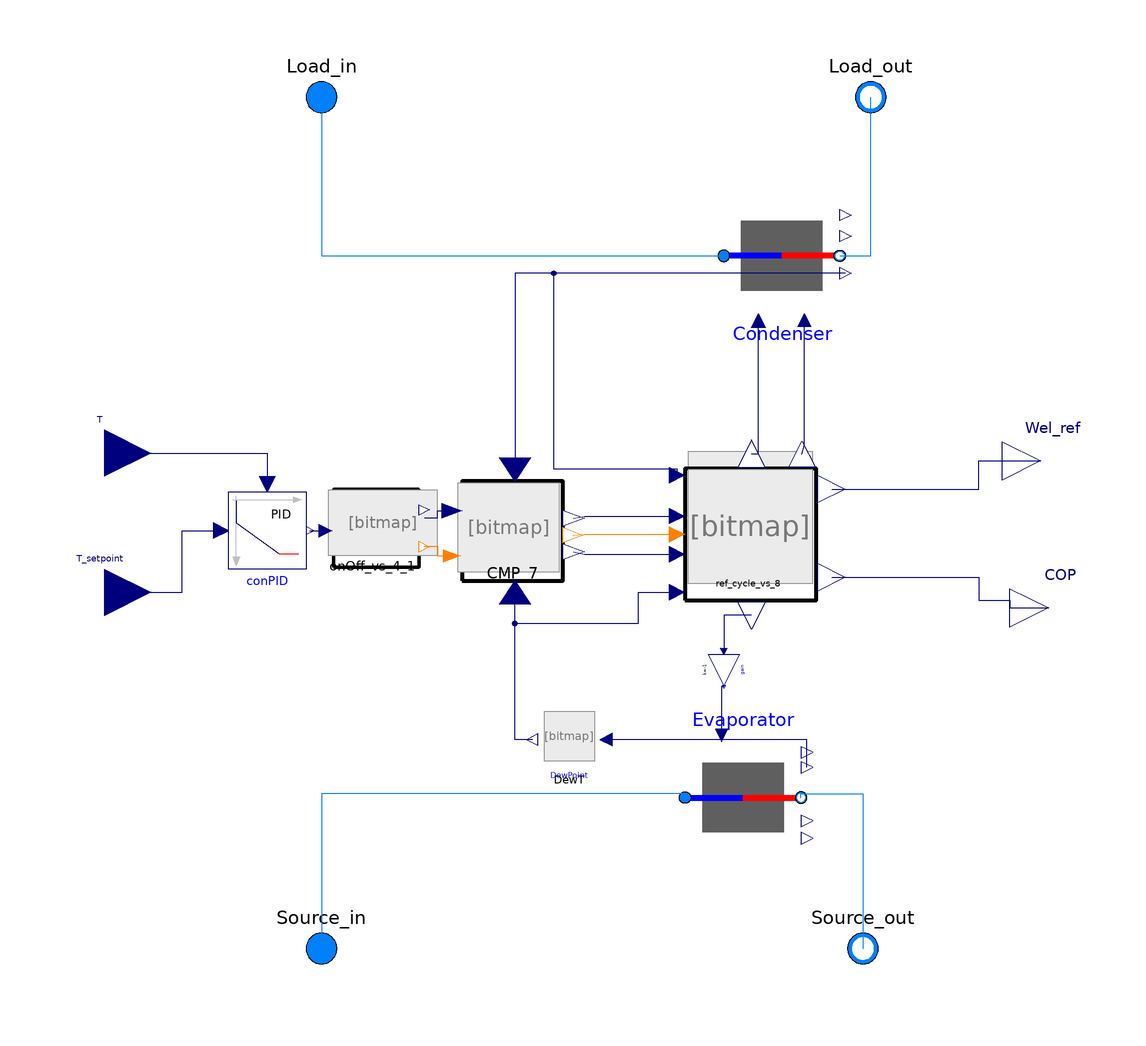

This picture is the connection diagram that the Modelica source below describes through its graphical annotations.

model HeatPump_vs_8
  "Integration with first order filter to smooth the passage from ON to OFF and viceversa"
  OldHeat.Ref_cycle_vs_8 ref_cycle_vs_8(
    fileName=fileName,
    SH=SH,
    SBC=SBC,
    redeclare package Medium = Medium,
    F=F) annotation (Placement(transformation(extent={{24,-20},{58,14}})));
  replaceable package Medium = ExternalMedia.Media.CoolPropMedium(
        mediumName = "R410a",
        substanceNames = {"R410a"})
        annotation (choices(choice(redeclare package Medium = ExternalMedia.Media.CoolPropMedium(mediumName = "R290",substanceNames = {"R290"}) "R290"),
                            choice(redeclare package Medium = ExternalMedia.Media.CoolPropMedium(mediumName = "R32",substanceNames = {"R32"})
                                                                                                                                             "R32"),
                            choice(redeclare package Medium = ExternalMedia.Media.CoolPropMedium(mediumName = "R410A",substanceNames = {"R410A"})
                                                                                                                                                 "R410A")),Dialog(group = "Refrigerant"));
  replaceable package cond_medium = Modelica.Media.Interfaces.PartialMedium
    annotation (choicesAllMatching=true,Dialog(group="Condenser"));
  parameter Modelica.Units.SI.MassFlowRate m_flow_cond_nominal
    "Nominal mass flow rate" annotation (Dialog(group="Condenser"));
  parameter Modelica.Units.SI.PressureDifference dp__cond_nominal
    "Pressure difference" annotation (Dialog(group="Condenser"));
  replaceable package eva_medium = Modelica.Media.Interfaces.PartialMedium
    annotation (choicesAllMatching=true,Dialog(group="Evaporator"));

  parameter Modelica.Units.SI.MassFlowRate m_flow_eva_nominal
    "Nominal mass flow rate" annotation (Dialog(group="Evaporator"));
  parameter Modelica.Units.SI.PressureDifference dp__eva_nominal
    "Pressure difference" annotation (Dialog(group="Evaporator"));
  parameter String fileName="Select a compressor model"
  "File path where polynomial coefficients are stored"
  annotation(choices(choice = "C:/Users/benafra10167/Desktop/CMP_polynomial/Fixed_Speed_Danfoss/HRH054U4 polynomials.xlsx",
                     choice = "C:/Users/benafra10167/Desktop/CMP_polynomial/Variable_Speed_Danfoss/VRJ028-K polynomials.xlsx",
                     choice = "C:/Users/benafra10167/Desktop/CMP_polynomial/Variable_Speed_Danfoss/VZH028CH polynomials.xlsx",
                     choice = "C:/Users/benafra10167/Desktop/CMP_polynomial/Variable_Speed_Copeland/XHV0181P-9E9-ED3015A polynomials.xlsx"),Dialog(group="CMP"));

  parameter Real SH "superheat" annotation (Dialog(group="Refrigerant"));
  parameter Real SBC "subcooling" annotation (Dialog(group="Refrigerant"));
  Modelica.Fluid.Interfaces.FluidPort_a Load_in( redeclare package Medium =
        cond_medium)
    "Fluid connector a (positive design flow direction is from port_a to port_b)"
    annotation (Placement(transformation(extent={{-80,100},{-60,120}}),
        iconTransformation(extent={{-80,100},{-60,120}})));
  Modelica.Fluid.Interfaces.FluidPort_b Load_out( redeclare package Medium =
        cond_medium)
    "Fluid connector b (positive design flow direction is from port_a to port_b)"
    annotation (Placement(transformation(extent={{62,100},{82,120}}),
        iconTransformation(extent={{62,100},{82,120}})));
  Modelica.Fluid.Interfaces.FluidPort_a Source_in( redeclare package Medium =
        eva_medium)
    "Fluid connector a (positive design flow direction is from port_a to port_b)"
    annotation (Placement(transformation(extent={{-80,-120},{-60,-100}}),
        iconTransformation(extent={{-80,-120},{-60,-100}})));
  Modelica.Fluid.Interfaces.FluidPort_b Source_out( redeclare package Medium =
        eva_medium)
    "Fluid connector b (positive design flow direction is from port_a to port_b)"
    annotation (Placement(transformation(extent={{60,-120},{80,-100}}),
        iconTransformation(extent={{60,-120},{80,-100}})));
  parameter Real F "Dabiri Correlation parameter"
    annotation (Dialog(group="CMP"));
  Modelica.Blocks.Interfaces.RealOutput Wel_ref
    "heating capacity calculated with refrigerant cycle"
    annotation (Placement(transformation(extent={{106,6},{126,26}}),
        iconTransformation(extent={{106,6},{126,26}})));
  Modelica.Blocks.Interfaces.RealOutput COP "Coefficient of performance"
    annotation (Placement(transformation(extent={{108,-32},{128,-12}}),
        iconTransformation(extent={{108,-32},{128,-12}})));
  parameter String CMP_type="Fixed speed" annotation (choices(choice = "Fixed speed", choice = "Variable speed 20 coeff",choice = "Variable speed 30 coeff"),Dialog(group="CMP"));
  parameter Modelica.Blocks.Types.SimpleController controllerType=Modelica.Blocks.Types.SimpleController.PID
    "Type of controller" annotation (Dialog(group="Controller"));
  parameter Real k=1 "Gain of controller"
    annotation (Dialog(group="Controller"));
  parameter Modelica.Units.SI.Time Ti=0.5 "Time constant of Integrator block"
    annotation (Dialog(group="Controller"));
  parameter Modelica.Units.SI.Time Td=0.1 "Time constant of Derivative block"
    annotation (Dialog(group="Controller"));
  parameter Real yMax=1 "Upper limit of output"
    annotation (Dialog(group="Controller"));
  parameter Real yMin=0 "Lower limit of output"
    annotation (Dialog(group="Controller"));
  OldHeat.CMP_poly_vs_7 CMP_7(fileName=fileName, CMP_type=CMP_type)
    annotation (Placement(transformation(extent={{-40,-18},{0,12}})));
  Condenser_variable_UA        Condenser(
    redeclare package Medium = cond_medium,
    m_flow_nominal=m_flow_cond_nominal,
    dp_nominal=dp__cond_nominal,
    fileName = fileName_cond)          annotation (Placement(transformation(extent={{34,54},{64,84}})));
  EvaporatorCondenserFixedTempFlow_UA_nom
                                Evaporator(
    redeclare package Medium = eva_medium,
    m_flow_nominal=m_flow_eva_nominal,
    dp_nominal=dp__eva_nominal,
    UA_nom=UA_eva)
    annotation (Placement(transformation(extent={{24,-56},{54,-86}})));
  Heating.OnOff_vs_4 onOff_vs_4_1(f_nominal=f_nominal)
    annotation (Placement(transformation(extent={{-70,-16},{-42,12}})));
  Modelica.Blocks.Interfaces.RealInput T
    "Connector of measurement input signal" annotation (Placement(
        transformation(extent={{-138,6},{-114,30}}),  iconTransformation(extent={{-138,6},
            {-114,30}})));
  Modelica.Blocks.Interfaces.RealInput T_setpoint
    "Connector of setpoint input signal" annotation (Placement(transformation(
          extent={{-138,-30},{-114,-6}}), iconTransformation(extent={{-138,-30},
            {-114,-6}})));
  Heating.Dew_T_calculation DewT(redeclare package Medium = Medium)
    annotation (Placement(transformation(extent={{2,-64},{-14,-48}})));
  Buildings.Controls.Continuous.LimPID conPID(
    controllerType=controllerType,
    k=k,
    Ti=Ti,
    Td=Td,
    yMax=yMax,
    yMin=yMin,
    y_reset=15)
    annotation (Placement(transformation(extent={{-94,8},{-74,-12}})));

  Modelica.Blocks.Math.Gain gain(k=-1) annotation (Placement(transformation(
        extent={{-4,-4},{4,4}},
        rotation=-90,
        origin={34,-38})));

  parameter Real UA_eva=1000 "Heat transfer/ area product"
    annotation (Dialog(group="Evaporator"));
  parameter Real f_nominal "nominal compressor frequency"
    annotation (Dialog(group="CMP"));
  parameter String fileName_cond ="C:/Users\benafra10167/Desktop/HE_polynomial/B8T.xlsx"
    "File path where polynomial coefficients are stored"
  annotation(choices(choice = "C:/Users/benafra10167/Desktop/HE_polynomial/B8T.xlsx",
             choice = "C:/Users/benafra10167/Desktop/HE_polynomial/B10T.xlsx"),Dialog(group="Condenser"));
equation
  connect(Load_in, Load_in)
    annotation (Line(points={{-70,110},{-70,110}}, color={0,127,255}));
  connect(Source_out, Source_out)
    annotation (Line(points={{70,-110},{70,-110}}, color={0,127,255}));
  connect(Load_out, Load_out)
    annotation (Line(points={{72,110},{72,110}}, color={0,127,255}));
  connect(ref_cycle_vs_8.Wel_ref, Wel_ref) annotation (Line(points={{61.91,8.73},
          {100,8.73},{100,16},{116,16}}, color={0,0,127}));

  connect(ref_cycle_vs_8.COP, COP) annotation (Line(points={{61.91,-14.05},{100,
          -14.05},{100,-20},{108,-20},{108,-22},{118,-22}}, color={0,0,127}));
  connect(ref_cycle_vs_8.HC_ref, Condenser.HeatFlow) annotation (Line(points={{
          41.17,17.91},{43,17.91},{43,52.2}}, color={0,0,127}));
  connect(Load_in, Condenser.port_a)
    annotation (Line(points={{-70,110},{-70,69},{34,69}}, color={0,127,255}));
  connect(Condenser.port_b, Load_out)
    annotation (Line(points={{64,69},{72,69},{72,110}}, color={0,127,255}));
  connect(Evaporator.port_a, Source_in) annotation (Line(points={{24,-71},{24,
          -70},{-70,-70},{-70,-110}},
                                 color={0,127,255}));
  connect(Evaporator.port_b, Source_out) annotation (Line(points={{54,-71},{54,
          -70},{70,-70},{70,-110}},
                               color={0,127,255}));
  connect(Condenser.RefT,CMP_7. Tcond) annotation (Line(points={{65.5,64.5},{-20,
          64.5},{-20,13.8}}, color={0,0,127}));
  connect(Condenser.RefT, ref_cycle_vs_8.Tcond) annotation (Line(points={{65.5,
          64.5},{-10,64.5},{-10,14},{21.96,14},{21.96,12.3}}, color={0,0,127}));
  connect(COP, COP)
    annotation (Line(points={{118,-22},{118,-22}}, color={0,0,127}));
  connect(DewT.T_dew,CMP_7. Teva) annotation (Line(points={{-15.44,-56},{-20,
          -56},{-20,-18}},      color={0,0,127}));
  connect(onOff_vs_4_1.Output,CMP_7. CMP_f) annotation (Line(points={{-43.4,
          1.36},{-40,1.36},{-40,3.15},{-36.2,3.15}},
                                               color={0,0,127}));
  connect(onOff_vs_4_1.OnOff,CMP_7. Mode) annotation (Line(points={{-43.4,-6.2},
          {-43.4,-6},{-40,-6},{-40,-8.55},{-36.2,-8.55}}, color={255,127,0}));
  connect(conPID.y,onOff_vs_4_1. CMP_frequency)
    annotation (Line(points={{-73,-2},{-68.88,-2}}, color={0,0,127}));
  connect(T, conPID.u_m)
    annotation (Line(points={{-126,18},{-84,18},{-84,10}}, color={0,0,127}));
  connect(T_setpoint, conPID.u_s) annotation (Line(points={{-126,-18},{-106,-18},
          {-106,-2},{-96,-2}}, color={0,0,127}));
  connect(ref_cycle_vs_8.CC_ref, gain.u) annotation (Line(points={{41.17,-23.91},
          {34,-23.91},{34,-33.2}}, color={0,0,127}));
  connect(Evaporator.RefT, DewT.T_eva_in) annotation (Line(points={{55.5,-63.2},
          {55.5,-56},{3.6,-56}},  color={0,0,127}));
  connect(gain.y, Evaporator.HeatFlow)
    annotation (Line(points={{34,-42.4},{33.45,-42.4},{33.45,-54.95}},
                                                     color={0,0,127}));
  connect(DewT.T_dew, ref_cycle_vs_8.Teva) annotation (Line(points={{-15.44,-56},
          {-20,-56},{-20,-26},{12,-26},{12,-17.96},{21.96,-17.96}}, color={0,0,
          127}));
  connect(CMP_7.Mode_Output, ref_cycle_vs_8.OnOff) annotation (Line(points={{-5,
          -3.15},{-2,-3},{21.96,-3}}, color={255,127,0}));
  connect(CMP_7.Wel, ref_cycle_vs_8.Wel_map) annotation (Line(points={{-4.8,1.2},
          {-2,1.76},{21.96,1.76}}, color={0,0,127}));
  connect(CMP_7.CC, ref_cycle_vs_8.CC_map) annotation (Line(points={{-4.8,-7.5},
          {-2,-8.1},{21.96,-8.1}}, color={0,0,127}));
  connect(ref_cycle_vs_8.M_ref, Condenser.m_ref) annotation (Line(points={{
          54.26,17.74},{54.85,20},{54.85,52.35}}, color={0,0,127}));
  annotation (Icon(graphics={
        Rectangle(
          extent={{-100,100},{100,-100}},
          lineColor={0,0,0},
          fillColor={255,255,255},
          fillPattern=FillPattern.Solid,
          lineThickness=1),
        Bitmap(extent={{-96,-78},{98,98}}, fileName="modelica://HeatPumpModel/../Incons/Immagine 2025-11-14 130229.png"),
        Text(
          extent={{-58,-64},{48,-92}},
          textColor={0,0,0},
          textString="%name
")}), experiment(
      StartTime=1728000,
      StopTime=1814400,
      Interval=59.9999616,
      __Dymola_Algorithm="Radau"));
end HeatPump_vs_8;